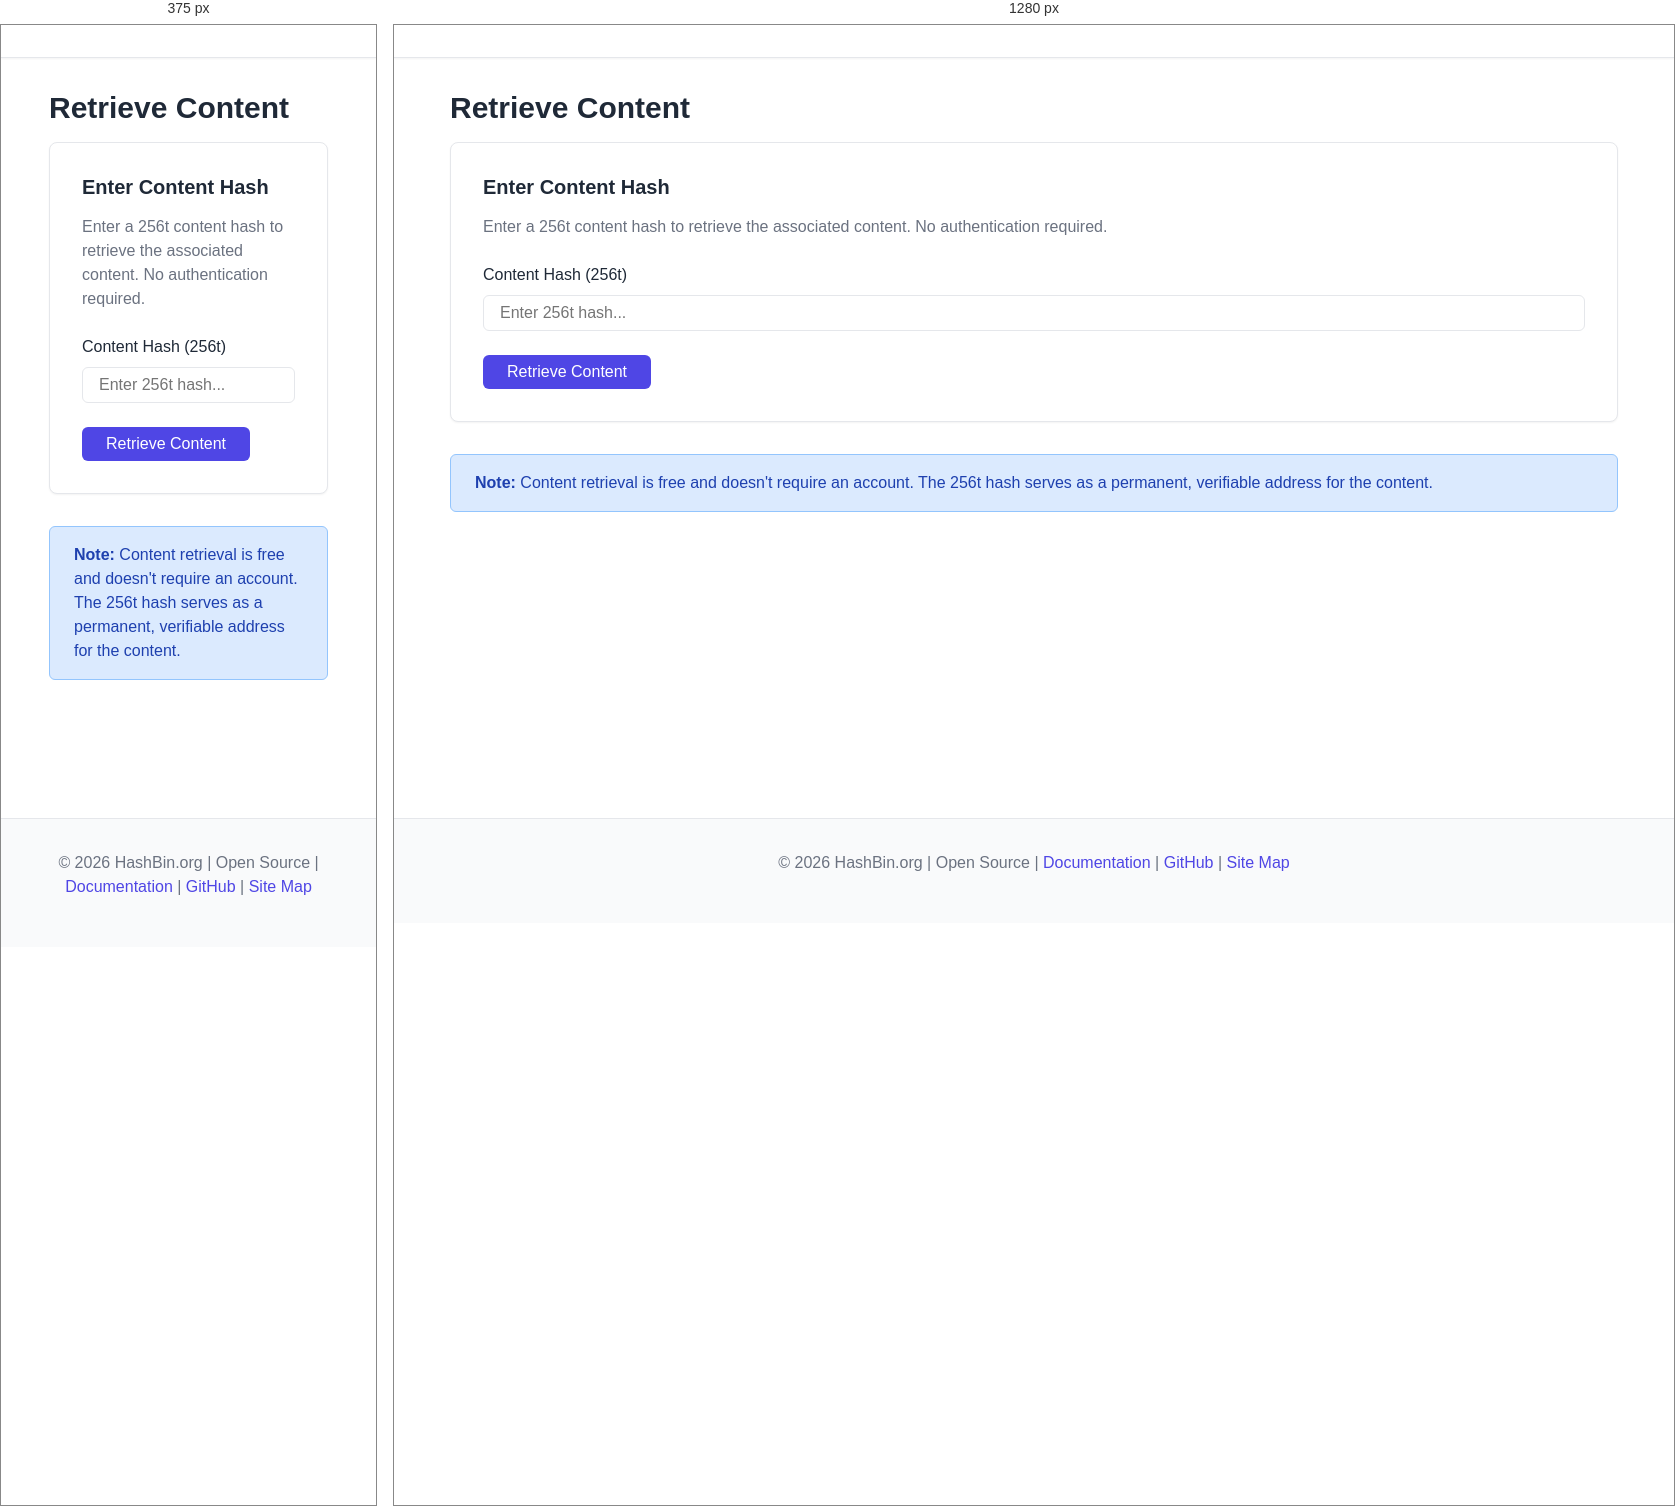
Rendered at 375 px and 1280 px, left to right.

<!-- file: retrieve.html -->
<!DOCTYPE html>
<!-- git-sha: 7fb28c1efd569fd715c040eeb16bcb007d999dd8 -->
<html lang="en">
<head>
  <meta charset="UTF-8">
  <meta name="viewport" content="width=device-width, initial-scale=1.0">
  <meta name="description" content="Retrieve content from HashBin.org">
  <title>Retrieve Content - HashBin.org</title>
  <link rel="icon" href="/img/hashbin-logo.png">
  
  <!-- Styles -->
  <link rel="stylesheet" href="/css/base.css">
  <link rel="stylesheet" href="/css/layout.css">
  <link rel="stylesheet" href="/css/banner.css">
  <link rel="stylesheet" href="/css/components.css">
  <link rel="stylesheet" href="/css/auth.css">
  
  <!-- Clerk configuration is loaded from /api/config -->
</head>
<body>
  <!-- Navigation Header -->
  <header class="nav-header"></header>

  <!-- Main Content -->
  <main>
    <div class="container">
      <h1>Retrieve Content</h1>
      
      <div class="card">
        <h2 class="card-title">Enter Content Hash</h2>
        <p style="color: var(--color-text-light); margin-bottom: 1.5rem;">
          Enter a 256t content hash to retrieve the associated content. No authentication required.
        </p>
        
        <form id="retrieve-form">
          <div class="form-group">
            <label for="content-hash" class="form-label">Content Hash (256t)</label>
            <input 
              type="text" 
              id="content-hash" 
              class="form-input" 
              placeholder="Enter 256t hash..."
              required
            >
          </div>
          
          <button type="submit" class="btn btn-primary">Retrieve Content</button>
        </form>

        <div id="retrieve-result" class="hidden" style="margin-top: 2rem;">
          <!-- Results will be displayed here -->
        </div>
      </div>

      <div class="alert alert-info" style="margin-top: 2rem;">
        <strong>Note:</strong> Content retrieval is free and doesn't require an account. 
        The 256t hash serves as a permanent, verifiable address for the content.
      </div>
    </div>
  </main>

  <!-- Footer -->
  <footer>
    <p>&copy; 2026 HashBin.org | Open Source | 
      <a href="/docs/">Documentation</a> | 
      <a href="https://github.com/curtcox/hashbin.org" target="_blank">GitHub</a> |
      <a href="/sitemap.html">Site Map</a>
    </p>
  </footer>

  <!-- Scripts -->
  <script type="module" src="/js/retrieve.js"></script>
  <script type="module" src="/js/app.js"></script>
  <script type="module" src="/js/banner.js"></script>
</body>
</html>


/* @media block from css/layout.css */
@media (max-width: 768px) {
  .nav-header {
    flex-direction: column;
    gap: var(--spacing-md);
  }
  
  .nav-header nav {
    flex-wrap: wrap;
    justify-content: center;
  }
  
  .grid-cols-2,
  .grid-cols-3 {
    grid-template-columns: 1fr;
  }
  
  .dashboard-layout {
    flex-direction: column;
  }
  
  .dashboard-sidebar {
    width: 100%;
    position: static;
  }
  
  .dashboard-sidebar nav {
    flex-direction: row;
    overflow-x: auto;
  }
  
  .dashboard-sidebar nav a {
    white-space: nowrap;
  }
}

/* @media block from css/auth.css */
@media (max-width: 768px) {
  #auth-section {
    flex-wrap: wrap;
    justify-content: center;
    gap: var(--spacing-md);
  }
  
  .user-info {
    flex-wrap: wrap;
  }
  
  .balance {
    width: 100%;
    justify-content: center;
  }
}